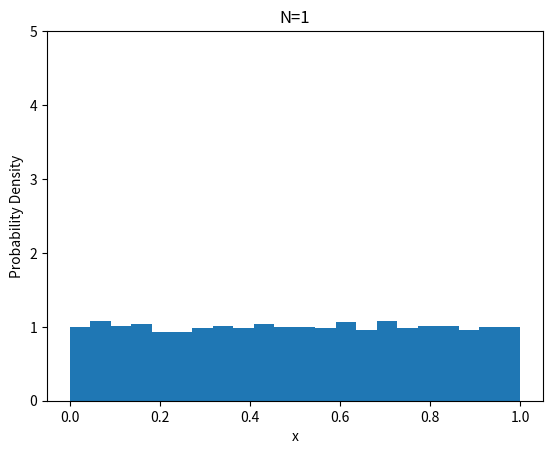

Source code (Python):
import numpy as np
import matplotlib.pyplot as plt

x_means = []
N = 1  # sample size

for _ in range(10000):
    xs = []
    for i in range(N):
        x = np.random.rand()
        xs.append(x)
    mean = np.mean(xs)
    x_means.append(mean)

# plot
plt.hist(x_means, bins='auto', density=True)
plt.title(f'N={N}')
plt.xlabel('x')
plt.ylabel('Probability Density')
plt.xlim(-0.05, 1.05)
plt.ylim(0, 5)
plt.show()
